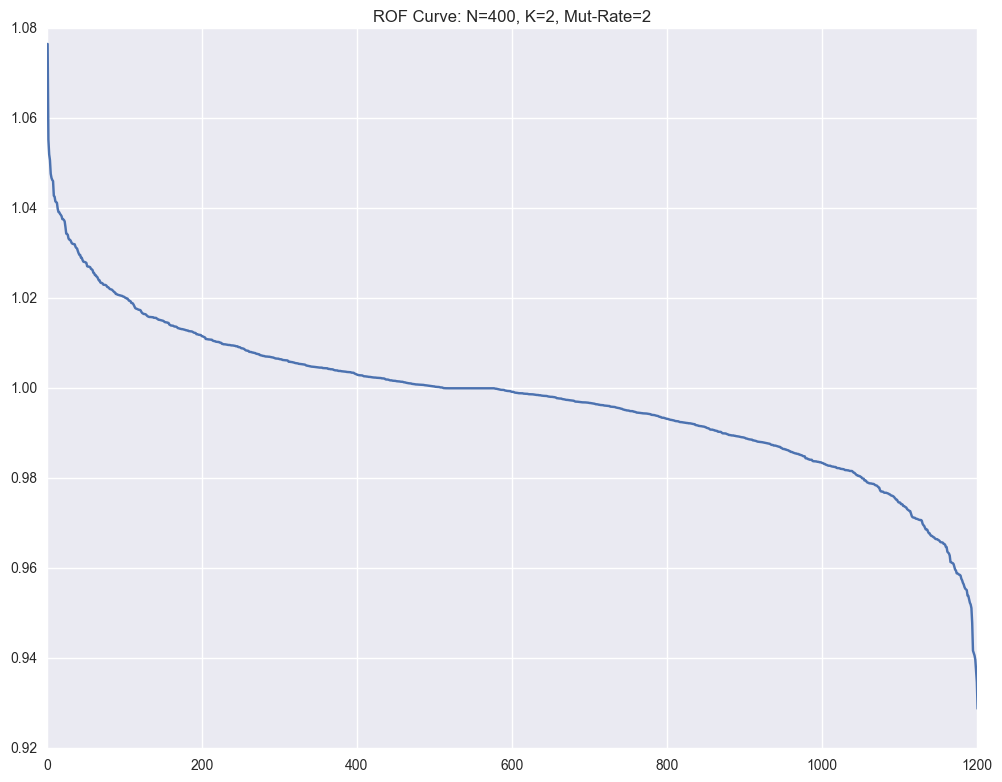

Values plotted in this chart, from the file beside it:
, Fitness, Sequence
411, 1.077, [0, 1, 14, 4, 18, 4, 13, 16, 9, 13, 11, …
931, 1.055, [0, 1, 14, 4, 18, 4, 13, 16, 9, 13, 11, …
1117, 1.052, [0, 1, 14, 4, 18, 4, 13, 16, 9, 13, 11, …
1172, 1.051, [0, 1, 14, 4, 18, 4, 13, 16, 9, 13, 11, …
1120, 1.048, [0, 1, 14, 4, 18, 4, 13, 16, 9, 13, 11, …
1164, 1.047, [0, 1, 14, 4, 18, 4, 13, 16, 9, 13, 11, …
578, 1.046, [0, 1, 17, 4, 18, 4, 13, 16, 9, 13, 11, …
1036, 1.046, [0, 1, 14, 4, 18, 4, 13, 16, 9, 13, 11, …
1006, 1.043, [0, 1, 14, 4, 18, 4, 13, 16, 9, 13, 11, …
910, 1.043, [0, 1, 14, 4, 18, 4, 13, 17, 9, 13, 11, …
968, 1.042, [0, 1, 14, 4, 18, 4, 13, 16, 9, 13, 11, …
657, 1.041, [0, 1, 14, 4, 18, 4, 13, 16, 9, 13, 11, …
1189, 1.041, [0, 1, 14, 4, 18, 4, 13, 16, 9, 13, 11, …
1105, 1.04, [0, 1, 14, 4, 18, 4, 13, 16, 9, 13, 11, …
618, 1.039, [0, 1, 14, 4, 18, 4, 13, 16, 9, 13, 11, …
834, 1.039, [0, 1, 14, 4, 18, 4, 13, 16, 9, 13, 11, …
602, 1.039, [0, 1, 14, 4, 18, 4, 13, 16, 9, 13, 11, …
760, 1.039, [0, 1, 14, 4, 18, 4, 13, 16, 9, 13, 11, …
807, 1.038, [0, 1, 14, 4, 18, 4, 13, 16, 9, 13, 11, …
826, 1.038, [0, 1, 14, 4, 18, 4, 13, 16, 9, 13, 11, …
1040, 1.038, [0, 1, 14, 4, 18, 4, 13, 16, 9, 13, 11, …
1075, 1.037, [0, 1, 14, 4, 18, 4, 13, 16, 9, 13, 11, …
1103, 1.037, [0, 1, 14, 4, 18, 4, 13, 16, 9, 13, 11, …
1194, 1.036, [0, 1, 14, 4, 18, 4, 13, 16, 9, 13, 11, …
692, 1.034, [0, 1, 14, 4, 18, 4, 13, 16, 9, 13, 11, …
1119, 1.034, [0, 1, 14, 4, 18, 4, 13, 16, 9, 13, 11, …
486, 1.034, [0, 1, 14, 4, 18, 4, 13, 16, 9, 13, 11, …
915, 1.033, [0, 1, 14, 4, 18, 4, 13, 16, 9, 13, 11, …
945, 1.033, [0, 1, 14, 4, 18, 4, 13, 16, 9, 13, 11, …
90, 1.033, [0, 1, 14, 4, 18, 4, 13, 16, 9, 13, 11, …
513, 1.033, [0, 1, 14, 4, 18, 4, 13, 16, 9, 13, 11, …
1060, 1.032, [0, 1, 14, 4, 18, 4, 13, 16, 9, 13, 11, …
590, 1.032, [0, 1, 14, 4, 18, 4, 13, 16, 9, 13, 11, …
360, 1.032, [0, 1, 14, 4, 18, 4, 13, 16, 9, 13, 11, …
206, 1.032, [0, 1, 14, 4, 18, 4, 13, 16, 9, 13, 11, …
1018, 1.032, [0, 1, 14, 4, 18, 4, 13, 16, 9, 17, 11, …
585, 1.031, [0, 1, 14, 4, 18, 4, 13, 16, 9, 13, 11, …
695, 1.031, [0, 1, 14, 4, 18, 4, 13, 16, 9, 13, 11, …
1123, 1.031, [0, 1, 14, 4, 18, 4, 13, 16, 9, 13, 11, …
830, 1.03, [0, 1, 14, 4, 18, 4, 13, 16, 9, 13, 11, …
764, 1.03, [0, 1, 14, 4, 18, 4, 13, 16, 9, 13, 11, …
244, 1.03, [0, 1, 14, 4, 18, 4, 13, 16, 9, 13, 11, …
576, 1.03, [0, 1, 14, 4, 18, 4, 13, 16, 9, 13, 11, …
1148, 1.029, [0, 1, 14, 4, 18, 4, 13, 16, 9, 13, 11, …
313, 1.029, [0, 1, 14, 4, 18, 4, 13, 16, 9, 13, 11, …
654, 1.029, [0, 1, 14, 4, 18, 4, 13, 16, 9, 13, 11, …
628, 1.028, [0, 1, 14, 4, 18, 4, 13, 16, 9, 13, 11, …
1026, 1.028, [0, 1, 14, 4, 6, 4, 13, 16, 9, 13, 11, 3…
1177, 1.028, [0, 1, 14, 4, 18, 4, 13, 16, 9, 13, 1, 3…
905, 1.028, [0, 1, 14, 4, 18, 4, 13, 16, 9, 13, 11, …
502, 1.028, [0, 1, 14, 4, 18, 4, 13, 16, 9, 13, 11, …
784, 1.027, [0, 1, 14, 4, 18, 4, 13, 16, 9, 13, 11, …
715, 1.027, [0, 1, 14, 4, 18, 4, 13, 16, 9, 13, 11, …
1192, 1.027, [0, 1, 14, 4, 18, 4, 13, 16, 9, 13, 11, …
728, 1.027, [0, 1, 14, 4, 18, 4, 13, 16, 9, 13, 11, …
1195, 1.027, [0, 1, 14, 12, 18, 4, 13, 16, 9, 13, 11,…
895, 1.027, [0, 1, 14, 4, 18, 4, 13, 16, 9, 13, 11, …
1102, 1.026, [0, 1, 14, 4, 18, 4, 13, 16, 9, 13, 11, …
706, 1.026, [0, 1, 14, 4, 18, 4, 13, 16, 9, 13, 11, …
821, 1.026, [0, 1, 14, 4, 18, 4, 6, 16, 9, 13, 11, 3…
... 1,141 more rows
